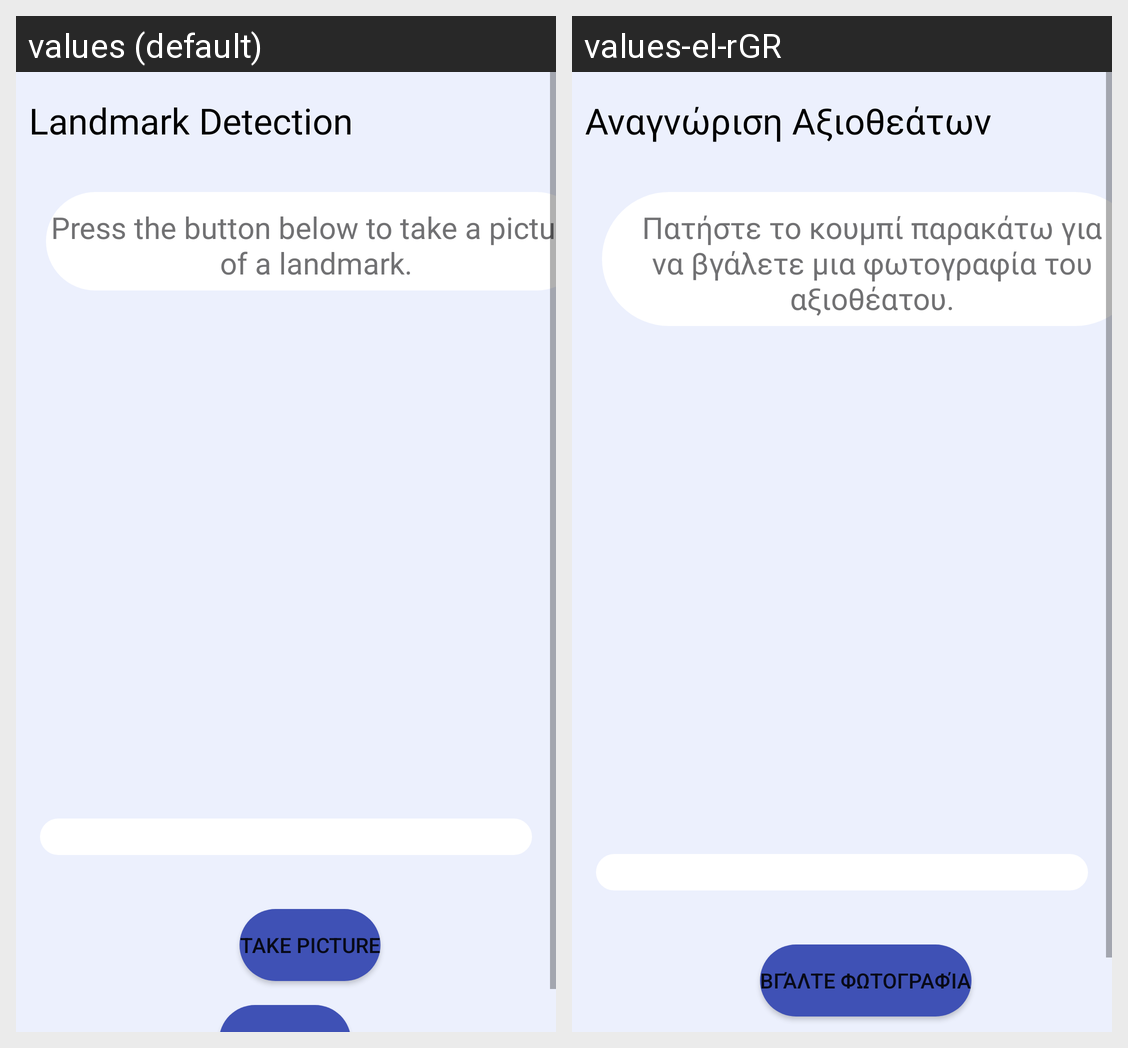

Locale-by-locale string values for the Android screen shown in this grid:
Android screen res/layout/activity_landmarks.xml rendered under 2 locales, left to right: values (default), values-el-rGR. Device: Nexus 5 (rendered at 1080×1920; each locale shown at half size, 540×960, under a caption strip naming it); theme Theme.Globe.
Strings drawn on this screen, with the default value and each locale's value (text and hints the layout hard-codes, and strings that could not be matched under every locale, appear in the picture but are not listed):

landmarks_recognition
  values: Landmark Detection
  values-el-rGR: Αναγνώριση Αξιοθεάτων

take_landmark_picture
  values: Press the button below to take a picture of a landmark.
  values-el-rGR: Πατήστε το κουμπί παρακάτω για να βγάλετε μια φωτογραφία του αξιοθέατου.

take_picture
  values: Take Picture
  values-el-rGR: Βγάλτε Φωτογραφία
